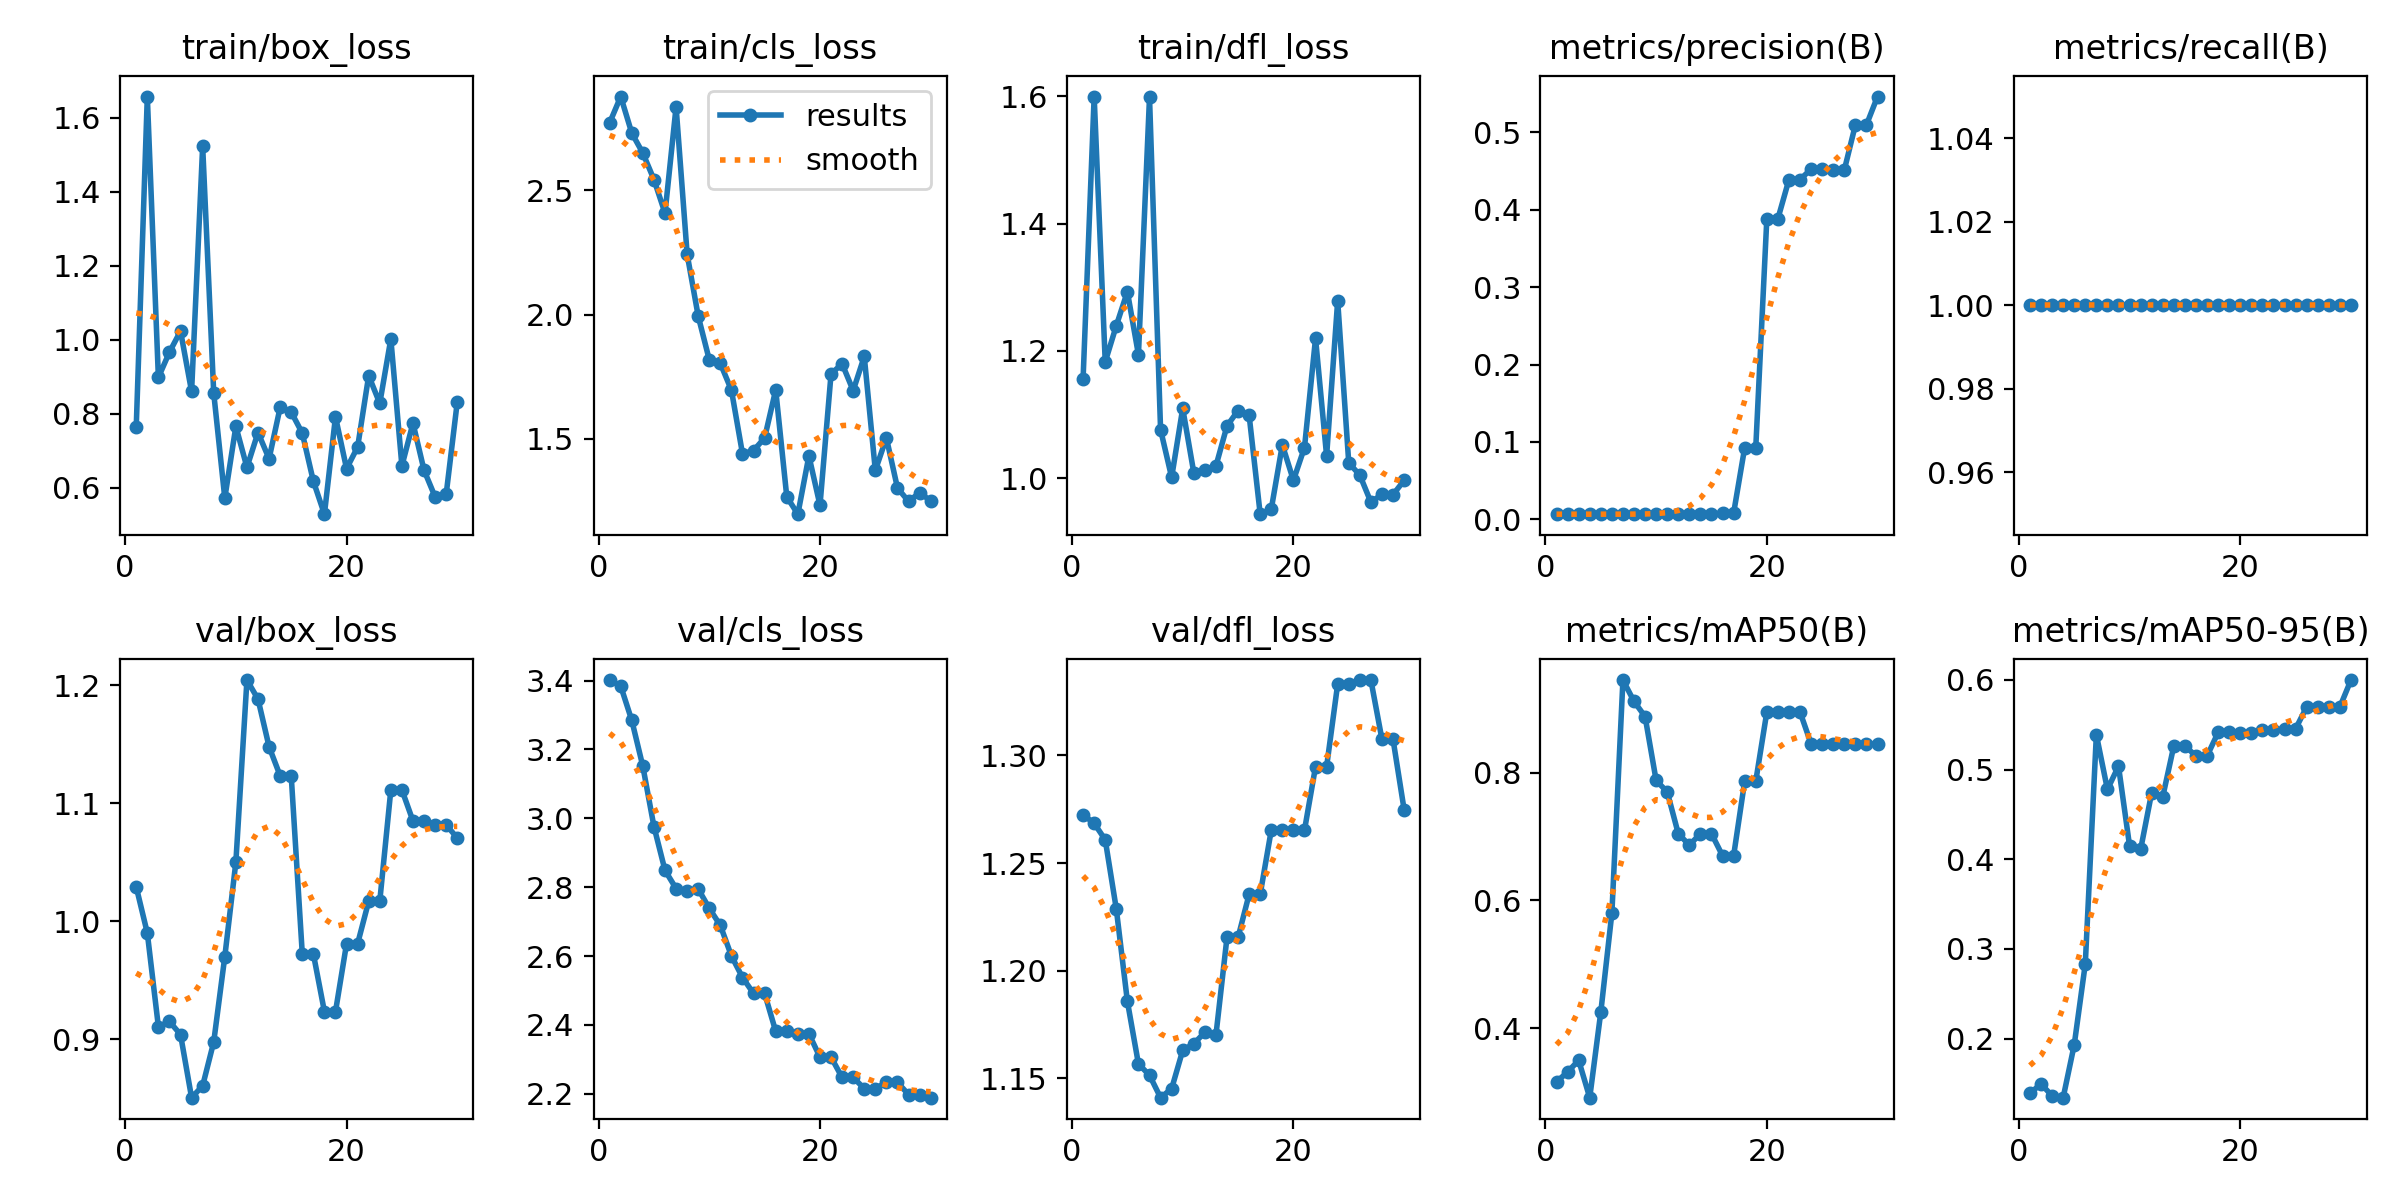

Source data for this figure (header and first rows):
epoch, time, train/box_loss, train/cls_loss, train/dfl_loss, metrics/precision(B), metrics/recall(B), metrics/mAP50(B), metrics/mAP50-95(B), val/box_loss, val/cls_loss, val/dfl_loss, lr/pg0, lr/pg1, lr/pg2
1, 3.136, 0.7648, 2.772, 1.157, 0.00667, 1, 0.3163, 0.1391, 1.029, 3.402, 1.272, 0, 0, 0
2, 7.106, 1.657, 2.878, 1.599, 0.00667, 1, 0.3313, 0.1494, 0.9899, 3.384, 1.268, 1.934e-05, 1.934e-05, 1.934e-05
3, 9.386, 0.8982, 2.731, 1.183, 0.00667, 1, 0.35, 0.1363, 0.9105, 3.284, 1.261, 3.736e-05, 3.736e-05, 3.736e-05
4, 11.27, 0.9665, 2.65, 1.24, 0.00667, 1, 0.2913, 0.1341, 0.9149, 3.151, 1.229, 5.406e-05, 5.406e-05, 5.406e-05
5, 13.33, 1.023, 2.544, 1.293, 0.00667, 1, 0.4252, 0.193, 0.9038, 2.976, 1.186, 6.944e-05, 6.944e-05, 6.944e-05
6, 15.56, 0.8602, 2.408, 1.194, 0.00667, 1, 0.58, 0.2832, 0.8503, 2.849, 1.157, 8.35e-05, 8.35e-05, 8.35e-05
7, 17.85, 1.523, 2.837, 1.598, 0.00667, 1, 0.945, 0.5388, 0.8604, 2.796, 1.151, 9.624e-05, 9.624e-05, 9.624e-05
8, 20.12, 0.8557, 2.243, 1.076, 0.00667, 1, 0.9117, 0.4778, 0.8976, 2.79, 1.141, 0.0001077, 0.0001077, 0.0001077
9, 22.56, 0.572, 1.994, 1.002, 0.00667, 1, 0.8879, 0.5037, 0.9698, 2.795, 1.145, 0.0001178, 0.0001178, 0.0001178
10, 25.23, 0.766, 1.818, 1.11, 0.00667, 1, 0.7879, 0.4149, 1.05, 2.739, 1.163, 0.0001265, 0.0001265, 0.0001265
11, 27.67, 0.6552, 1.803, 1.009, 0.00667, 1, 0.77, 0.411, 1.204, 2.689, 1.166, 0.000134, 0.000134, 0.000134
12, 29.51, 0.7493, 1.696, 1.014, 0.00667, 1, 0.7045, 0.4743, 1.188, 2.6, 1.171, 0.0001401, 0.0001401, 0.0001401
13, 31.4, 0.6785, 1.44, 1.019, 0.00667, 1, 0.6867, 0.4698, 1.148, 2.538, 1.17, 0.000145, 0.000145, 0.000145
14, 33.87, 0.8171, 1.452, 1.082, 0.00667, 1, 0.7045, 0.5264, 1.123, 2.491, 1.215, 0.0001485, 0.0001485, 0.0001485
15, 36.07, 0.8046, 1.503, 1.106, 0.00667, 1, 0.7045, 0.5264, 1.123, 2.491, 1.215, 0.0001506, 0.0001506, 0.0001506
16, 37.88, 0.7477, 1.697, 1.099, 0.00801, 1, 0.67, 0.515, 0.9723, 2.381, 1.236, 0.0001515, 0.0001515, 0.0001515
17, 39.85, 0.6179, 1.266, 0.9438, 0.00801, 1, 0.67, 0.515, 0.9723, 2.381, 1.236, 0.000151, 0.000151, 0.000151
18, 42.22, 0.5287, 1.196, 0.9517, 0.0926, 1, 0.7867, 0.5413, 0.9233, 2.374, 1.265, 0.0001493, 0.0001493, 0.0001493
19, 44.52, 0.7918, 1.431, 1.053, 0.0926, 1, 0.7867, 0.5413, 0.9233, 2.374, 1.265, 0.0001462, 0.0001462, 0.0001462
20, 47.02, 0.6517, 1.232, 0.997, 0.3884, 1, 0.895, 0.5407, 0.9809, 2.306, 1.265, 0.0001417, 0.0001417, 0.0001417
21, 49.21, 0.7101, 1.761, 1.048, 0.3884, 1, 0.895, 0.5407, 0.9809, 2.306, 1.265, 0.000136, 0.000136, 0.000136
22, 51.68, 0.9029, 1.802, 1.22, 0.439, 1, 0.895, 0.544, 1.017, 2.247, 1.295, 0.0001289, 0.0001289, 0.0001289
23, 54.2, 0.828, 1.694, 1.035, 0.439, 1, 0.895, 0.544, 1.017, 2.247, 1.295, 0.0001206, 0.0001206, 0.0001206
24, 56.67, 1.002, 1.831, 1.279, 0.4525, 1, 0.845, 0.5454, 1.111, 2.215, 1.333, 0.0001109, 0.0001109, 0.0001109
25, 58.87, 0.659, 1.373, 1.024, 0.4525, 1, 0.845, 0.5454, 1.111, 2.215, 1.333, 9.984e-05, 9.984e-05, 9.984e-05
26, 61.08, 0.7747, 1.503, 1.005, 0.4513, 1, 0.845, 0.5697, 1.085, 2.233, 1.335, 8.75e-05, 8.75e-05, 8.75e-05
27, 63.44, 0.6475, 1.302, 0.9627, 0.4513, 1, 0.845, 0.5697, 1.085, 2.233, 1.335, 7.384e-05, 7.384e-05, 7.384e-05
28, 65.74, 0.5754, 1.248, 0.9748, 0.5096, 1, 0.845, 0.5697, 1.082, 2.198, 1.308, 5.886e-05, 5.886e-05, 5.886e-05
29, 67.94, 0.5827, 1.283, 0.9744, 0.5096, 1, 0.845, 0.5697, 1.082, 2.198, 1.308, 4.256e-05, 4.256e-05, 4.256e-05
30, 70.08, 0.8315, 1.25, 0.9969, 0.5462, 1, 0.845, 0.5997, 1.07, 2.188, 1.275, 2.494e-05, 2.494e-05, 2.494e-05
